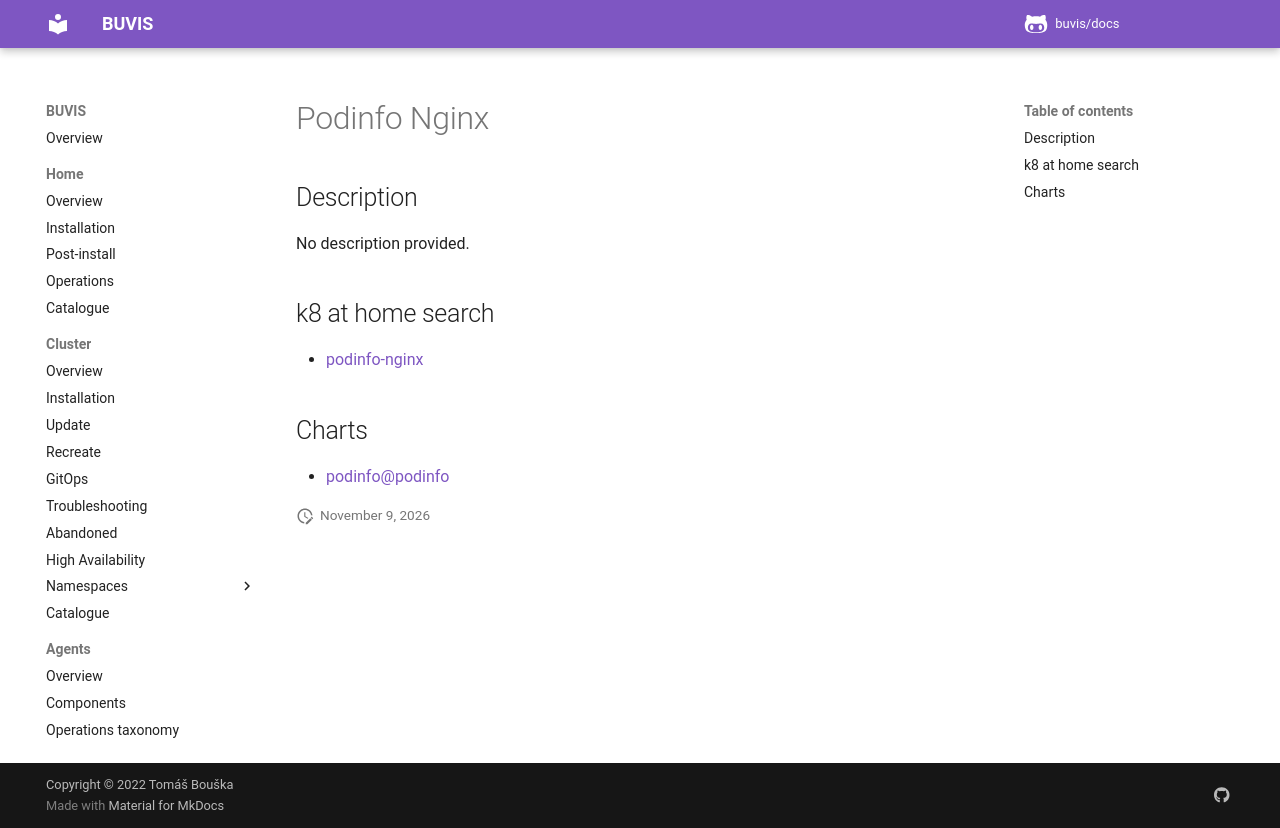

repository: buvis/docs · page: cluster/catalogue/podinfo-nginx/index.html · generator: mkdocs

# Podinfo Nginx

## Description

No description provided.

## k8 at home search

- [podinfo-nginx](https://nanne.dev/k8s-at-home-search/#/podinfo-nginx)

## Charts

- [podinfo@podinfo](https://stefanprodan.github.io/podinfo/)
